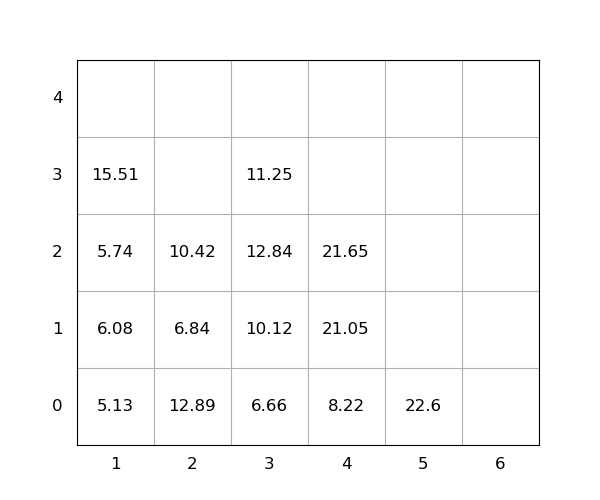

Data behind this chart, as committed beside it:
idx, loc_x, loc_y, loc_z, weight, group, score, seq, reloc, size(ft)
1, 2, 0, 0, 12.89, 0, 12.89, 0, 1, 20
2, 1, 0, 0, 5.13, 0, 5.13, 0, 0, 20
3, 3, 0, 0, 6.66, 0, 6.66, 0, 0, 20
4, 4, 0, 0, 8.22, 0, 8.22, 1, 0, 20
5, 3, 0, 1, 10.12, 0, 10.12, 2, 1.0, 20
6, 1, 0, 1, 6.08, 0, 6.08, 3, 1.0, 20
7, 1, 0, 2, 5.74, 0, 5.74, 4, 1.0, 20
8, 1, 0, 3, 15.51, 0, 15.51, 5, 1.0, 20
9, 4, 0, 1, 21.05, 0, 21.05, 6, 0, 20
10, 5, 0, 0, 22.6, 0, 22.6, 7, 0, 20
11, 3, 0, 2, 12.84, 0, 12.84, 8, 1.0, 20
12, 3, 0, 3, 11.25, 0, 11.25, 9, 1.0, 20
13, 2, 0, 1, 6.84, 0, 6.84, 10, 1.0, 20
14, 4, 0, 2, 21.65, 0, 21.65, 11, 1.0, 20
15, 2, 0, 2, 10.42, 0, 10.42, 12, 1.0, 20
